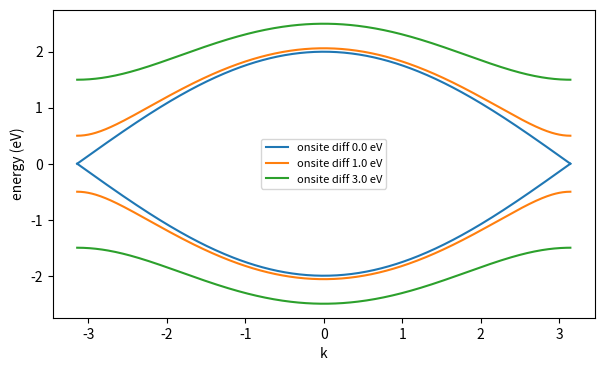
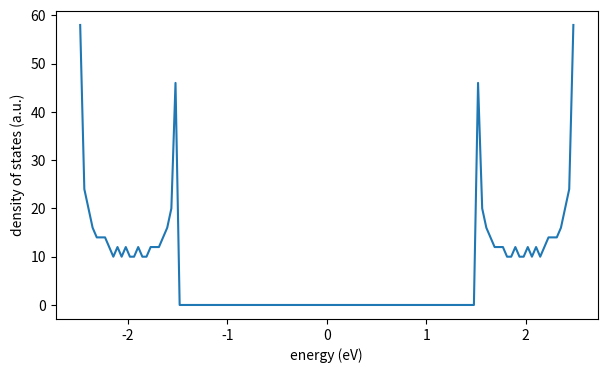

Write Python code to recreate these figures, in order.
import numpy as np
import matplotlib.pyplot as plt

rng = np.random.default_rng(0)
plt.rcParams['figure.figsize'] = (7, 4)

def bands(onsite_a, onsite_b, hopping=1.0, points=400):
    """두 원자 기저 1차원 사슬의 두 밴드. 단위: eV"""
    k = np.linspace(-np.pi, np.pi, points)
    delta = (onsite_a - onsite_b) / 2
    centre = (onsite_a + onsite_b) / 2
    dispersion = np.sqrt(delta ** 2 + 4 * hopping ** 2 * np.cos(k / 2) ** 2)
    return k, centre - dispersion, centre + dispersion

for difference in (0.0, 1.0, 3.0):
    k, lower, upper = bands(difference / 2, -difference / 2)
    gap = upper.min() - lower.max()
    plt.plot(k, lower, label='onsite diff %.1f eV' % difference)
    plt.plot(k, upper, color=plt.gca().lines[-1].get_color())
    print('원자 에너지 차이 %.1f eV -> 밴드갭 %.3f eV' % (difference, max(gap, 0)))
plt.xlabel('k'); plt.ylabel('energy (eV)'); plt.legend(fontsize=8); plt.show()

k, lower, upper = bands(1.5, -1.5)
energies = np.concatenate([lower, upper])
counts, edges = np.histogram(energies, bins=120)
centres = 0.5 * (edges[1:] + edges[:-1])
plt.plot(centres, counts)
plt.xlabel('energy (eV)'); plt.ylabel('density of states (a.u.)'); plt.show()
empty = centres[(counts == 0)]
if empty.size:
    print('상태가 없는 에너지 구간 %.2f ~ %.2f eV -> 이 폭이 밴드갭입니다' % (empty.min(), empty.max()))
print('\n금속은 이 구간이 없고, 반도체·절연체는 존재합니다. 태양전지 흡수층은 대략 1.1-1.8 eV 를 봅니다.')
